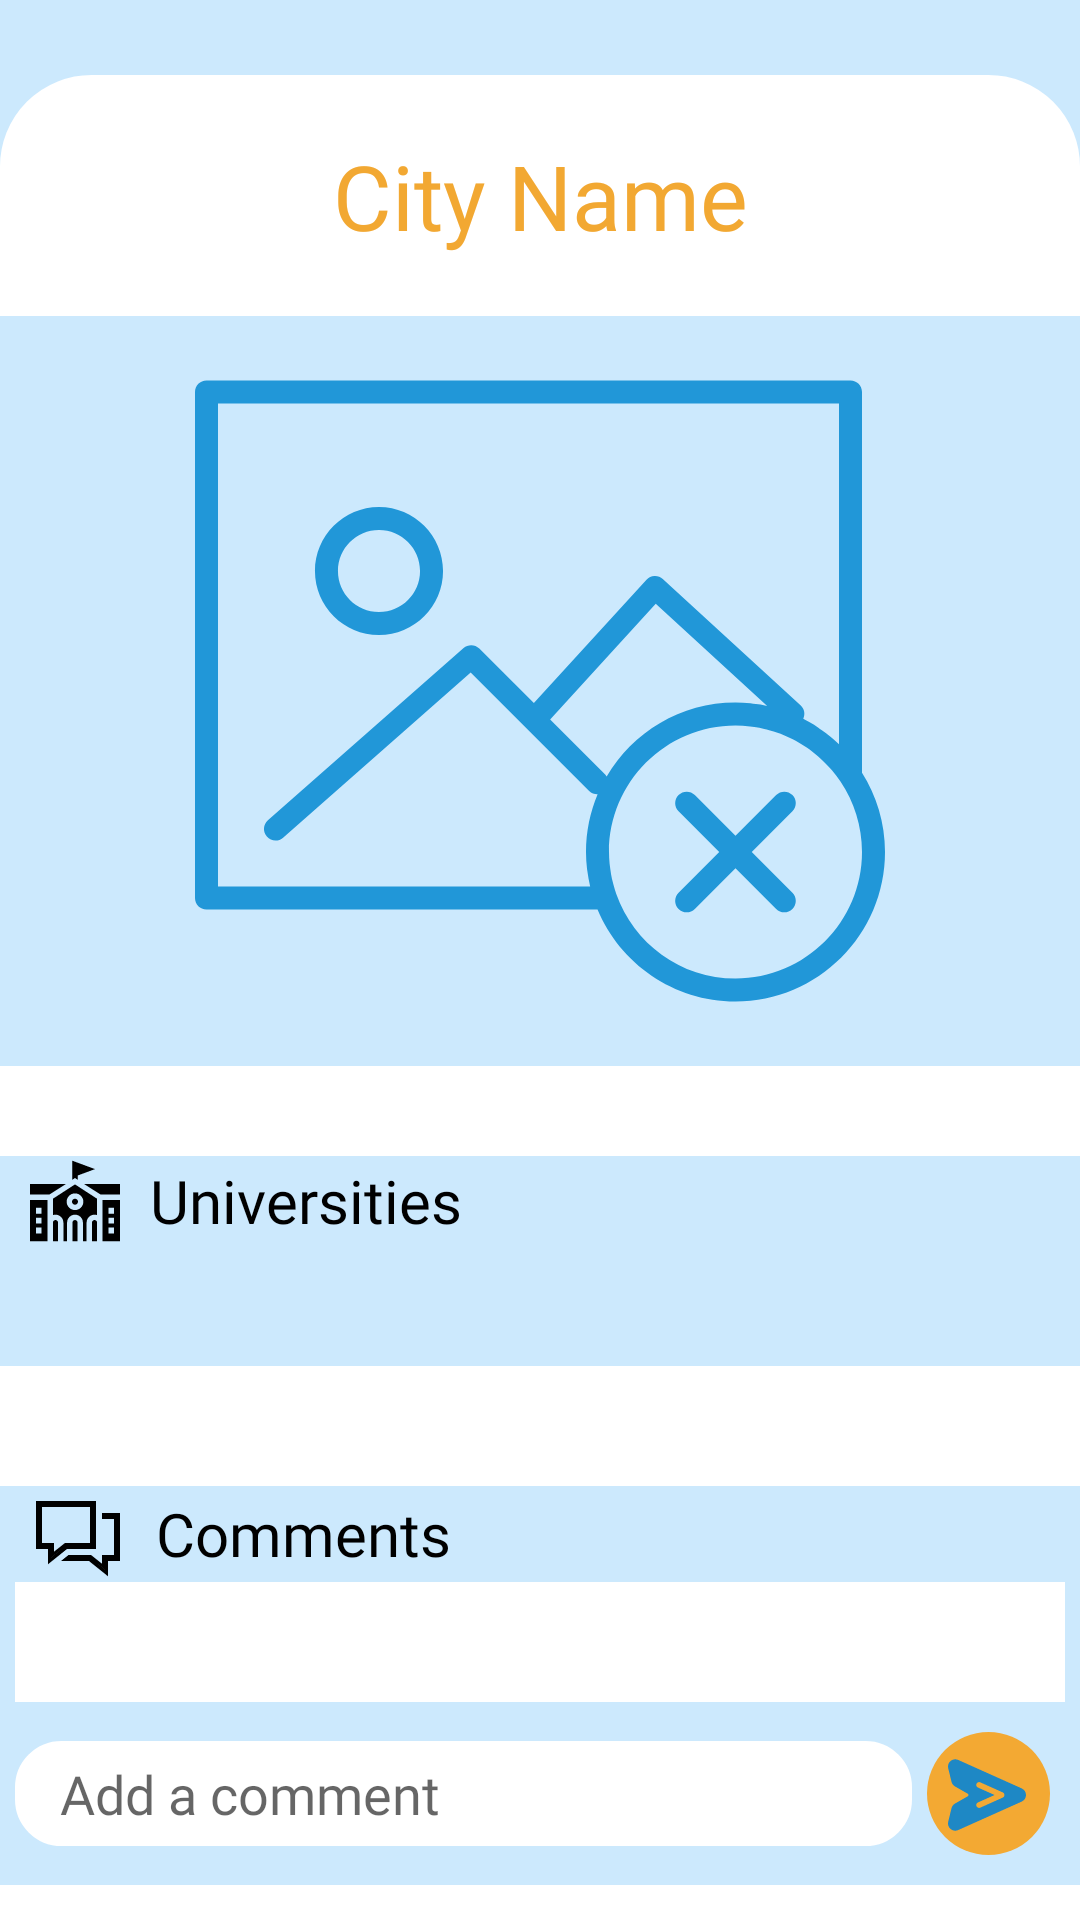

Write the Android layout XML for this screen, with the resource values it uses.
<!-- AndroidManifest.xml: application theme Theme.GJU_Outgoings_App -->
<!-- res/layout/activity_fragment_city.xml -->
<?xml version="1.0" encoding="utf-8"?>
<RelativeLayout xmlns:android="http://schemas.android.com/apk/res/android"
    android:layout_width="match_parent"
    android:layout_height="match_parent"
    android:background="@color/blue">

    <ProgressBar
        android:id="@+id/progressBar"
        android:layout_width="wrap_content"
        android:layout_height="wrap_content"
        android:layout_centerInParent="true"
        android:visibility="invisible" />

    <RelativeLayout
        android:layout_width="match_parent"
        android:layout_height="match_parent"
        android:layout_marginTop="25dp"
        android:background="@drawable/top_corners"
        android:backgroundTint="@color/white">

        <TextView
            android:id="@+id/cityName"
            android:layout_width="match_parent"
            android:layout_height="wrap_content"
            android:layout_alignParentTop="true"
            android:layout_marginTop="20dp"
            android:fontFamily="@font/ubuntu_bold"
            android:gravity="center"
            android:text="City Name"
            android:textColor="@color/Primary_orange"
            android:textSize="30sp" />


        <ImageView
            android:id="@+id/img"
            android:layout_width="match_parent"
            android:layout_height="250dp"
            android:layout_below="@+id/cityName"
            android:layout_marginTop="20dp"
            android:layout_marginBottom="30dp"
            android:background="@color/blue"
            android:paddingHorizontal="10dp"
            android:paddingVertical="10dp"
            android:scaleType="fitCenter"
            android:src="@drawable/ic_no_image" />


        <LinearLayout
            android:id="@+id/universitiesLayout"
            android:layout_width="match_parent"
            android:layout_height="wrap_content"
            android:layout_below="@+id/img"
            android:background="@color/blue"
            android:orientation="vertical">

            <LinearLayout
                android:layout_width="match_parent"
                android:layout_height="wrap_content"
                android:gravity="center_vertical"
                android:orientation="horizontal">

                <ImageView
                    android:layout_width="wrap_content"
                    android:layout_height="wrap_content"
                    android:layout_alignParentStart="true"
                    android:paddingHorizontal="10dp"
                    android:src="@drawable/ic_university" />

                <TextView
                    android:layout_width="wrap_content"
                    android:layout_height="wrap_content"
                    android:fontFamily="@font/ubuntu_bold"
                    android:text="Universities"
                    android:textColor="@color/black"
                    android:textSize="20sp" />

            </LinearLayout>

            <androidx.recyclerview.widget.RecyclerView
                android:id="@+id/universitiesRecyclerView"
                android:layout_width="match_parent"
                android:layout_height="wrap_content"
                android:padding="20dp" />

        </LinearLayout>

        <LinearLayout
            android:id="@+id/commentsLayout"
            android:layout_width="match_parent"
            android:layout_height="wrap_content"
            android:layout_below="@+id/universitiesLayout"
            android:layout_marginTop="40dp"
            android:background="@color/blue"
            android:orientation="vertical">

            <LinearLayout
                android:layout_width="match_parent"
                android:layout_height="wrap_content"
                android:gravity="center_vertical"
                android:orientation="horizontal">

                <ImageView
                    android:layout_width="wrap_content"
                    android:layout_height="wrap_content"
                    android:layout_alignParentStart="true"
                    android:paddingHorizontal="10dp"
                    android:src="@drawable/ic_comments" />

                <TextView
                    android:layout_width="wrap_content"
                    android:layout_height="wrap_content"
                    android:fontFamily="@font/ubuntu_bold"
                    android:text="Comments"
                    android:textColor="@color/black"
                    android:textSize="20sp" />

            </LinearLayout>

            <RelativeLayout
                android:layout_width="match_parent"
                android:layout_height="wrap_content"
                android:paddingHorizontal="5dp">

                <androidx.recyclerview.widget.RecyclerView
                    android:id="@+id/commentsRecyclerView"
                    android:layout_width="match_parent"
                    android:layout_height="wrap_content"
                    android:background="@color/white"
                    android:padding="20dp" />

                <RelativeLayout
                    android:layout_width="match_parent"
                    android:layout_height="wrap_content"
                    android:layout_below="@+id/commentsRecyclerView"
                    android:layout_marginTop="10dp"
                    android:layout_marginBottom="10dp">

                    <ImageView
                        android:id="@+id/sendButton"
                        android:layout_width="wrap_content"
                        android:layout_height="wrap_content"
                        android:layout_alignParentEnd="true"
                        android:layout_centerVertical="true"
                        android:paddingHorizontal="5dp"
                        android:src="@drawable/ic_send_button" />


                    <EditText
                        android:id="@+id/commentField"
                        android:layout_width="match_parent"
                        android:layout_height="35dp"
                        android:layout_centerVertical="true"
                        android:layout_toStartOf="@+id/sendButton"
                        android:background="@drawable/borders"
                        android:backgroundTint="@color/white"
                        android:fontFamily="@font/ubuntu_regular"
                        android:gravity="center_vertical"
                        android:hint="Add a comment"
                        android:paddingHorizontal="15dp"

                        />


                </RelativeLayout>


            </RelativeLayout>

        </LinearLayout>


    </RelativeLayout>

    <Space
        android:layout_width="match_parent"
        android:layout_height="40dp" />

</RelativeLayout>
<!-- resources referenced by this layout -->
<resources>
  <color name="Primary_orange">#F2A832</color>
  <color name="black">#FF000000</color>
  <color name="blue">#CCE9FD</color>
  <color name="white">#FFFFFFFF</color>
  <!-- drawable borders (drawable) -->
  <shape xmlns:android="http://schemas.android.com/apk/res/android">
      <stroke
          android:width="1dp"
          android:color="@color/black" />
      <corners
          android:bottomRightRadius="15dp"
          android:bottomLeftRadius="15dp"
          android:topLeftRadius="15dp"
          android:topRightRadius="15dp" />
  
  </shape>
  <!-- drawable ic_comments (drawable) -->
  <vector xmlns:android="http://schemas.android.com/apk/res/android"
      android:width="32dp"
      android:height="32dp"
      android:viewportWidth="32"
      android:viewportHeight="32">
    <path
        android:strokeWidth="1"
        android:pathData="M6.5,25.047V21V20.5H6H2.5V5.5H21.5V20.5H12.344H12.168L12.031,20.61L7.312,24.391L7.311,24.392L6.5,25.047ZM4,6.5H3.5V7V19V19.5H4H7.5V21.906V22.944L8.311,22.297L11.684,19.612L11.828,19.5H20H20.5V19V7V6.5H20H4ZM25.5,29.051L19.969,24.61L19.832,24.5H19.656H11.769L13.019,23.5H20.169L23.689,26.298L24.5,26.942V25.906V23.5H28H28.5V23V11V10.5H28H24.5V9.5H29.5V24.5H26H25.5V25V29.051Z"
        android:fillColor="#ffffff"
        android:strokeColor="#000000"/>
  </vector>
  <!-- drawable ic_no_image: vector/xml drawable (drawable, 3321 chars, omitted) -->
  <!-- drawable ic_send_button (drawable) -->
  <vector xmlns:android="http://schemas.android.com/apk/res/android"
      android:width="41dp"
      android:height="41dp"
      android:viewportWidth="41"
      android:viewportHeight="41">
    <path
        android:pathData="M20.5,0L20.5,0A20.5,20.5 0,0 1,41 20.5L41,20.5A20.5,20.5 0,0 1,20.5 41L20.5,41A20.5,20.5 0,0 1,0 20.5L0,20.5A20.5,20.5 0,0 1,20.5 0z"
        android:fillColor="#F3A933"/>
    <path
        android:pathData="M31.574,18.799L10.401,9.312C8.572,8.492 6.599,10.134 7.071,12.081L8.167,16.601C8.323,17.242 8.74,17.797 9.313,18.125L13.562,20.558C13.904,20.754 13.905,21.246 13.562,21.442L9.313,23.875C8.741,24.203 8.323,24.758 8.168,25.399L7.071,29.919C6.6,31.861 8.569,33.509 10.401,32.688L31.574,23.201C33.476,22.348 33.474,19.65 31.574,18.799ZM25.244,21.868L17.753,25.225C17.274,25.439 16.711,25.225 16.496,24.746C16.281,24.266 16.496,23.703 16.975,23.489L22.529,21L16.975,18.511C16.496,18.296 16.281,17.734 16.496,17.254C16.711,16.775 17.273,16.56 17.753,16.775L25.244,20.132C25.992,20.467 25.993,21.533 25.244,21.868Z"
        android:fillColor="#1E88C5"/>
  </vector>
  <!-- drawable ic_university: vector/xml drawable (drawable, 2382 chars, omitted) -->
  <!-- drawable top_corners (drawable) -->
  <shape xmlns:android="http://schemas.android.com/apk/res/android">
      <stroke
          android:width="1dp"
          android:color="@color/black" />
      <corners
          android:topLeftRadius="30dp"
          android:topRightRadius="30dp" />
      <solid android:color="@color/white"/>
  
  </shape>
  <style name="Theme.GJU_Outgoings_App" parent="Theme.AppCompat.Light.NoActionBar">
          
          <item name="colorPrimary">#2197D8</item>
          <item name="colorPrimaryVariant">#2197D8</item>
          <item name="colorOnPrimary">@color/white</item>
          
          <item name="colorSecondary">@color/teal_200</item>
          <item name="colorSecondaryVariant">@color/teal_700</item>
          <item name="colorOnSecondary">@color/black</item>
          
          <item name="android:statusBarColor" tools:targetApi="l">?attr/colorPrimaryVariant</item>
          
  
      </style>
  <color name="teal_200">#FF03DAC5</color>
  <color name="teal_700">#FF018786</color>
</resources>
